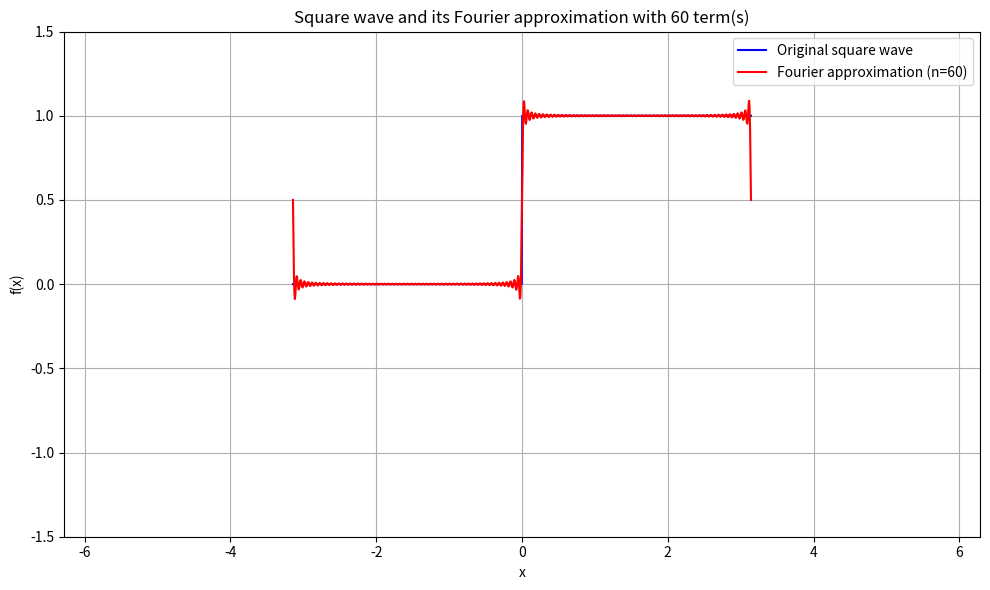

Recreate this plot in Python.
import numpy as np
import matplotlib
import matplotlib.animation as animation
import matplotlib.pyplot as plt
import time

# Create the x domain
x_a = np.linspace(-1*np.pi, np.pi, 1000)

# Original square wave function
def create_square_wave(x):
    x1 = np.sign(np.sin(x))
    x1[:len(x)//2] = 0
    return x1

# Corrected Fourier series function
def fourier_series_sqr(x, n):
    f = 0.5
    for k in range(n):
        f += (2 / ((2*k + 1)* np.pi)) * np.sin((2*k + 1) * x)
    return f

# Create figure and axis
fig, ax = plt.subplots(figsize=(10, 6))

# Original function
original = create_square_wave(x_a)
original_line, = ax.plot(x_a, original, 'b-', label='Original square wave')

# Initial Fourier approximation
initial_n = 1
fourier_line, = ax.plot(x_a, fourier_series_sqr(x_a, initial_n), 'r-', 
                       label=f'Fourier approximation (n={initial_n})')

# Set up the plot
ax.set_ylim(-1.5, 1.5)
ax.set_xlim(-2*np.pi, 2*np.pi)
ax.set_xlabel('x')
ax.set_ylabel('f(x)')
ax.grid(True)
ax.legend(loc='upper right')

# Define max number of terms for animation
max_terms = 60

# Animation function
def animate(frame):
    #time.sleep(0.5)
    n = frame + 1  # Start from n=1
    
    # Update the Fourier approximation line
    fourier_data = fourier_series_sqr(x_a, n)
    fourier_line.set_ydata(fourier_data)
    
    # Update the title and label
    ax.set_title(f'Square wave and its Fourier approximation with {n} term(s)')
    fourier_line.set_label(f'Fourier approximation (n={n})')
    
    # Update legend
    ax.legend(loc='upper right')
    
    return fourier_line,

# Create animation
ani = animation.FuncAnimation(fig, animate, frames=max_terms, blit=False, interval=1000, repeat=False)
ani.save('my_animation.gif', writer='pillow', fps=5)

plt.tight_layout()
plt.show()
